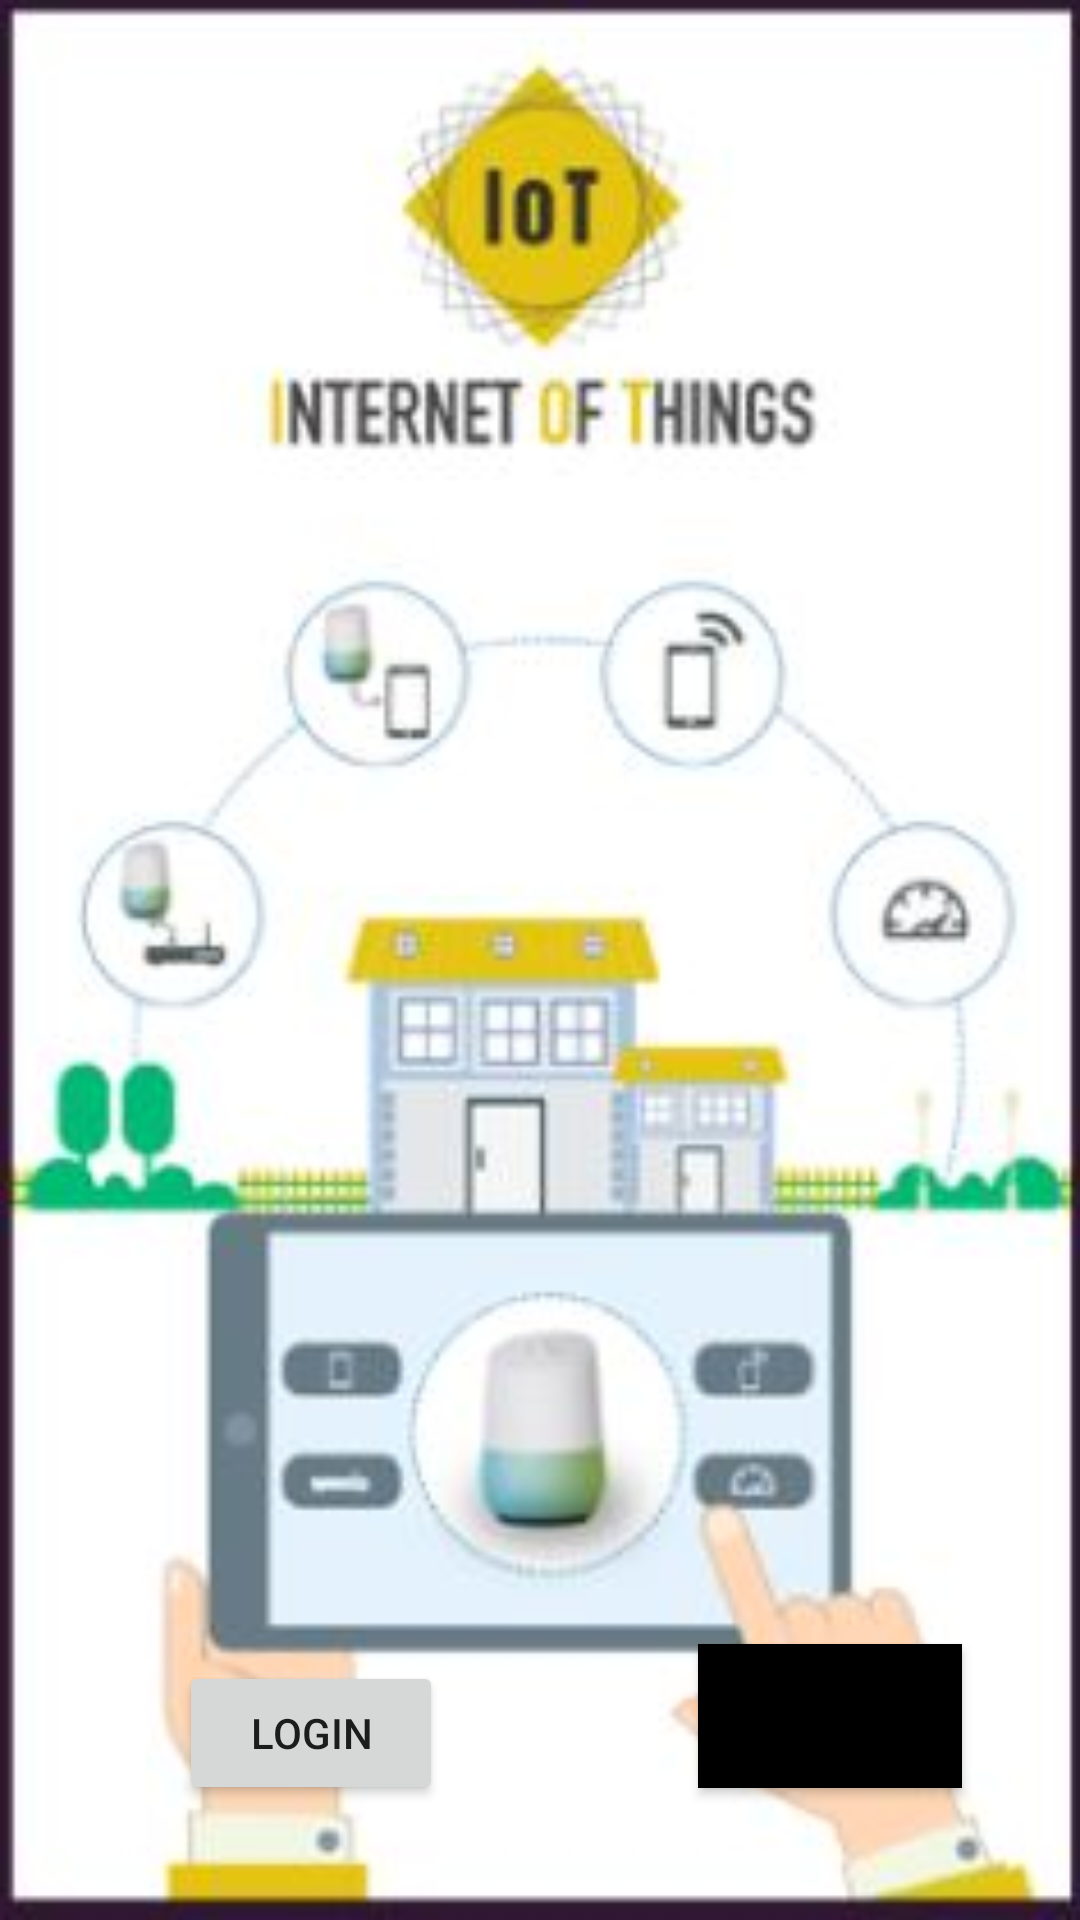

This screen was rendered from an Android layout file. Write that file and the resources it references.
<!-- AndroidManifest.xml: application theme Theme.IOT_Remote -->
<!-- res/layout/activity_main.xml -->
<?xml version="1.0" encoding="utf-8"?>
<androidx.constraintlayout.widget.ConstraintLayout xmlns:android="http://schemas.android.com/apk/res/android"
    xmlns:app="http://schemas.android.com/apk/res-auto"
    xmlns:tools="http://schemas.android.com/tools"
    android:layout_width="match_parent"
    android:layout_height="match_parent"
    android:background="@drawable/logo"
    tools:context=".MainActivity">

    <Button
        android:id="@+id/main_login"
        android:layout_width="wrap_content"
        android:layout_height="wrap_content"
        android:text="Login"
        app:layout_constraintBottom_toBottomOf="parent"
        app:layout_constraintEnd_toEndOf="parent"
        app:layout_constraintHorizontal_bias="0.219"
        app:layout_constraintStart_toStartOf="parent"
        app:layout_constraintTop_toTopOf="parent"
        app:layout_constraintVertical_bias="0.935" />

    <Button
        android:id="@+id/main_sign_up"
        android:layout_width="wrap_content"
        android:layout_height="wrap_content"
        android:layout_marginBottom="44dp"
        android:background="@color/black"
        android:text="Sign Up"
        app:layout_constraintBottom_toBottomOf="parent"
        app:layout_constraintEnd_toEndOf="parent"
        app:layout_constraintHorizontal_bias="0.855"
        app:layout_constraintStart_toStartOf="parent" />
</androidx.constraintlayout.widget.ConstraintLayout>
<!-- resources referenced by this layout -->
<resources>
  <color name="black">#FF000000</color>
  <!-- drawable logo: jpg bitmap (drawable, 22273 bytes) -->
  <style name="Theme.IOT_Remote" parent="Theme.MaterialComponents.DayNight.NoActionBar">
          
  
          <item name="colorOnPrimary">@color/white</item>
          
          <item name="colorSecondary">@color/teal_200</item>
          <item name="colorSecondaryVariant">@color/teal_700</item>
          <item name="colorOnSecondary">@color/black</item>
          
          <item name="android:statusBarColor" tools:targetApi="l">?attr/colorPrimaryVariant</item>
          
      </style>
  <color name="white">#FFFFFFFF</color>
  <color name="teal_200">#FF03DAC5</color>
  <color name="teal_700">#FF018786</color>
</resources>
